Run: headless pygame with SDL's dummy video driver; simulated clock (each Clock.tick advances the game by its frame time, no real sleeping); random seed 0; keys injected as events and as key.get_pressed() state; no mouse input.
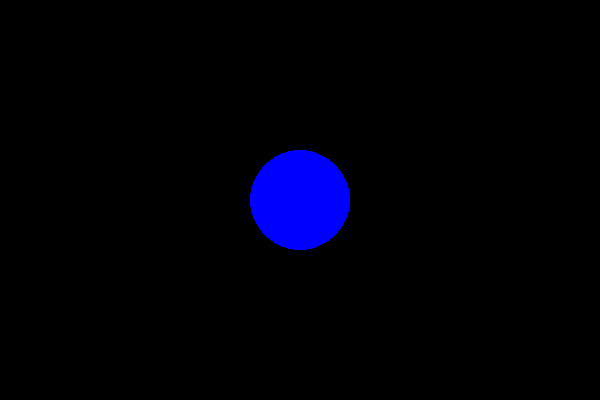
Frame 1 of 4 · flips 1–60 · no input
Frame 2 of 4 · flips 61–180 · tapped SPACE, RETURN · held RIGHT (→), D · screen unchanged from frame 1, image omitted
Frame 3 of 4 · flips 181–300 · held DOWN (↓), S · screen unchanged from frame 2, image omitted
Frame 4 of 4 · flips 301–420 · held LEFT (←), A, UP (↑), W · screen unchanged from frame 3, image omitted

The pygame program that drew these frames:

import pygame

pygame.init()
screen = pygame.display.set_mode((600, 400))
pygame.display.set_caption("Mi primer juego con Pygame")

# Colores
AZUL = (0, 0, 0)
BLANCO = (0, 0, 255)

running = True
while running:
    for event in pygame.event.get():
        if event.type == pygame.QUIT:
            running = False

    screen.fill(AZUL)          # Fondo negro
    pygame.draw.circle(screen, BLANCO, (300, 200), 50)  # Círculo azul
    pygame.display.flip()       # Actualiza la pantalla

pygame.quit()
